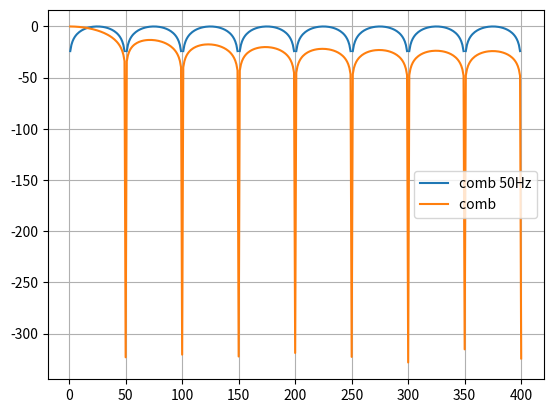

This chart was generated by the following Python code:
import matplotlib.pyplot as plt
import numpy as np
from scipy import signal


# constants
FS_Hz = 800


# comb0 filter
comb0 = [1, 1]
w0, H0 = signal.freqz(comb0, fs=FS_Hz, worN=(FS_Hz//2)+1, include_nyquist=True)
H0 = abs(H0)
H0 = 20*np.log10(H0/H0[0])

# comb1 filter
comb1 = [1, 0, 1]
w1, H1 = signal.freqz(comb1, fs=FS_Hz, worN=(FS_Hz//2)+1, include_nyquist=True)
H1 = abs(H1)
H1 = 20*np.log10(H1/H1[0])

# comb2 filter
comb2 = [1, 0, 0, 1]
w2, H2 = signal.freqz(comb2, fs=FS_Hz, worN=(FS_Hz//2)+1, include_nyquist=True)
H2 = abs(H2)
H2 = 20*np.log10(H2/H2[0])

# comb3 filter 50Hz -> 800/50=16
comb3 = [1, 0, 0, 0, 0, 0, 0, 0, 0, 0, 0, 0, 0, 0, 0, 0, -1]
w3, H3 = signal.freqz(comb3, fs=FS_Hz, worN=(FS_Hz//2)+1, include_nyquist=True)
H3 = abs(H3)
H3 = 20*np.log10(H3/max(H3))

# comb3 filter 50Hz -> 800/50=16 + DC (pole)
comb4_b = [1, 0, 0, 0, 0, 0, 0, 0, 0, 0, 0, 0, 0, 0, 0, 0, -1]
comb4_a = [1, -0.999999]
w4, H4 = signal.freqz(comb4_b, comb4_a, fs=FS_Hz, worN=(FS_Hz//2)+1, include_nyquist=True)
H4 = abs(H4)
H4 = 20*np.log10(H4/max(H4))



# plots
fig, axes = plt.subplots(1, 1)
# plt.plot(w0, H0, '-', label ='comb [1, 1]')
# plt.plot(w1, H1, '-', label ='comb [1, 0, 1]')
# plt.plot(w2, H2, '-', label ='comb [1, 0, 0, 1]')
plt.plot(w3, H3, '-', label ='comb 50Hz')
plt.plot(w4, H4, '-', label ='comb ')
plt.legend()
plt.grid()
plt.show()